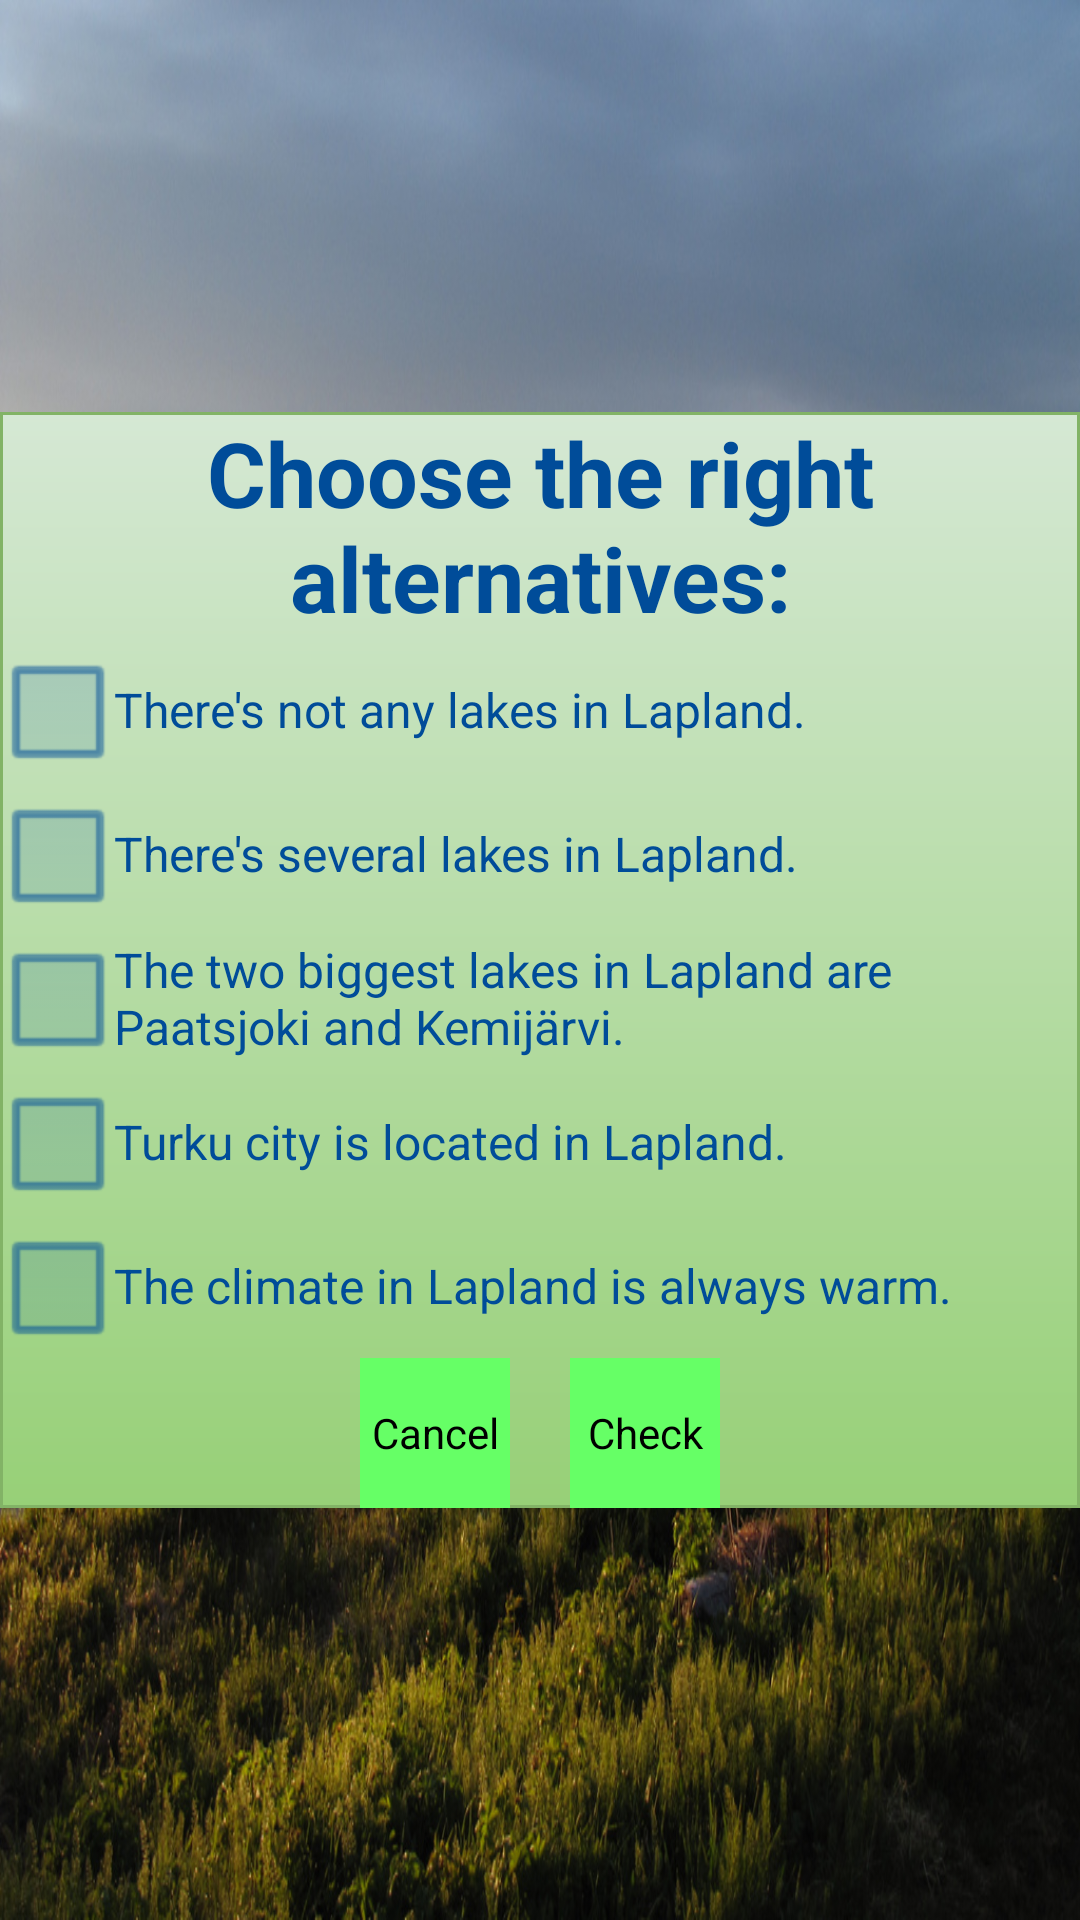

Android layout source for this screen:
<!-- AndroidManifest.xml: application theme AppTheme -->
<!-- res/layout/lapland_exercise3_layout.xml -->
<?xml version="1.0" encoding="utf-8"?>
<LinearLayout xmlns:android="http://schemas.android.com/apk/res/android"
    xmlns:tools="http://schemas.android.com/tools"
    android:orientation="vertical"
    android:layout_width="match_parent"
    android:layout_height="match_parent"
    android:gravity="center"
    android:background="@drawable/midsummer_in_lapland"
    tools:context=".ExerciseActivity">
    

    <FrameLayout
        android:layout_width="wrap_content"
        android:layout_height="wrap_content"
        android:background="@drawable/gradient">

        <LinearLayout
            android:layout_width="fill_parent"
            android:layout_height="fill_parent"
            android:orientation="vertical"
            android:gravity="center">

            <TextView
                android:id="@+id/exercise_text"
                android:layout_width="wrap_content"
                android:layout_height="wrap_content"
                android:text="@string/choose_right_alternatives_text"
                android:textSize="30sp"
                android:textStyle="bold"
                android:textColor="#ff004c99"
                android:gravity="center" />

            <CheckBox
                android:id="@+id/check_box1"
                android:layout_width="wrap_content"
                android:layout_height="wrap_content"
                android:text="@string/lapland_exercise3_alternative1"
                android:textColor="#ff004c99"
                android:buttonTint="#ff004c99"
                android:layout_gravity="left" />

            <CheckBox
                android:id="@+id/check_box2"
                android:layout_width="wrap_content"
                android:layout_height="wrap_content"
                android:text="@string/lapland_exercise3_alternative2"
                android:textColor="#ff004c99"
                android:buttonTint="#ff004c99"
                android:layout_gravity="left" />

            <CheckBox
                android:id="@+id/check_box3"
                android:layout_width="wrap_content"
                android:layout_height="wrap_content"
                android:text="@string/lapland_exercise3_alternative3"
                android:textColor="#ff004c99"
                android:buttonTint="#ff004c99"
                android:layout_gravity="left" />

            <CheckBox
                android:id="@+id/check_box4"
                android:layout_width="wrap_content"
                android:layout_height="wrap_content"
                android:text="@string/lapland_exercise3_alternative4"
                android:textColor="#ff004c99"
                android:buttonTint="#ff004c99"
                android:layout_gravity="left" />

            <CheckBox
                android:id="@+id/check_box5"
                android:layout_width="wrap_content"
                android:layout_height="wrap_content"
                android:text="@string/lapland_exercise3_alternative5"
                android:textColor="#ff004c99"
                android:buttonTint="#ff004c99"
                android:layout_gravity="left" />

            <RelativeLayout
                android:layout_width="match_parent"
                android:layout_height="wrap_content"
                android:gravity="center">

                <Button
                    android:id="@+id/cancel_button"
                    android:layout_width="50sp"
                    android:layout_height="50sp"
                    android:text="@string/cancel_button_text"
                    android:background="#ff66ff66"
                    android:layout_marginRight="10sp" />

                <Button
                    android:id="@+id/check_button"
                    android:layout_width="50sp"
                    android:layout_height="50sp"
                    android:layout_toRightOf="@id/cancel_button"
                    android:layout_marginLeft="10sp"
                    android:background="#ff66ff66"
                    android:text="@string/check_button_text" />

            </RelativeLayout>

        </LinearLayout>


    </FrameLayout>

</LinearLayout>
<!-- resources referenced by this layout -->
<resources>
  <!-- drawable gradient (drawable) -->
  <shape xmlns:android="http://schemas.android.com/apk/res/android">
      <gradient
          android:angle="270"
          android:endColor="#ff97d077"
          android:startColor="#ffd5e8d4" />
  
      <stroke
          android:width="1dp"
          android:color="#ff82b366" />
  </shape>
  <!-- drawable midsummer_in_lapland: jpg bitmap (drawable, 357758 bytes) -->
  <string name="cancel_button_text">Cancel</string>
  <string name="check_button_text">Check</string>
  <string name="choose_right_alternatives_text">Choose the right alternatives:</string>
  <string name="lapland_exercise3_alternative1">There\'s not any lakes in Lapland.</string>
  <string name="lapland_exercise3_alternative2">There\'s several lakes in Lapland.</string>
  <string name="lapland_exercise3_alternative3">The two biggest lakes in Lapland are Paatsjoki and Kemijärvi.</string>
  <string name="lapland_exercise3_alternative4">Turku city is located in Lapland.</string>
  <string name="lapland_exercise3_alternative5">The climate in Lapland is always warm.</string>
  <style name="AppTheme" parent="android:Theme.NoTitleBar.Fullscreen">
          
          
          
          <item name="android:windowSoftInputMode">stateHidden</item>
      </style>
</resources>
